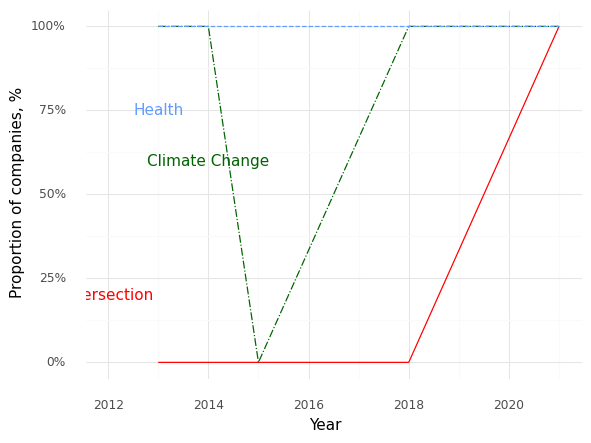

The table this chart was drawn from, first rows:
, Year, Climate (Prop), Health (Prop), Intersection (Prop)
0, 2013, 1.0, 1.0, 0.0
1, 2014, 1.0, 1.0, 0.0
2, 2015, 0.0, 1.0, 0.0
3, 2018, 1.0, 1.0, 0.0
4, 2021, 1.0, 1.0, 1.0
